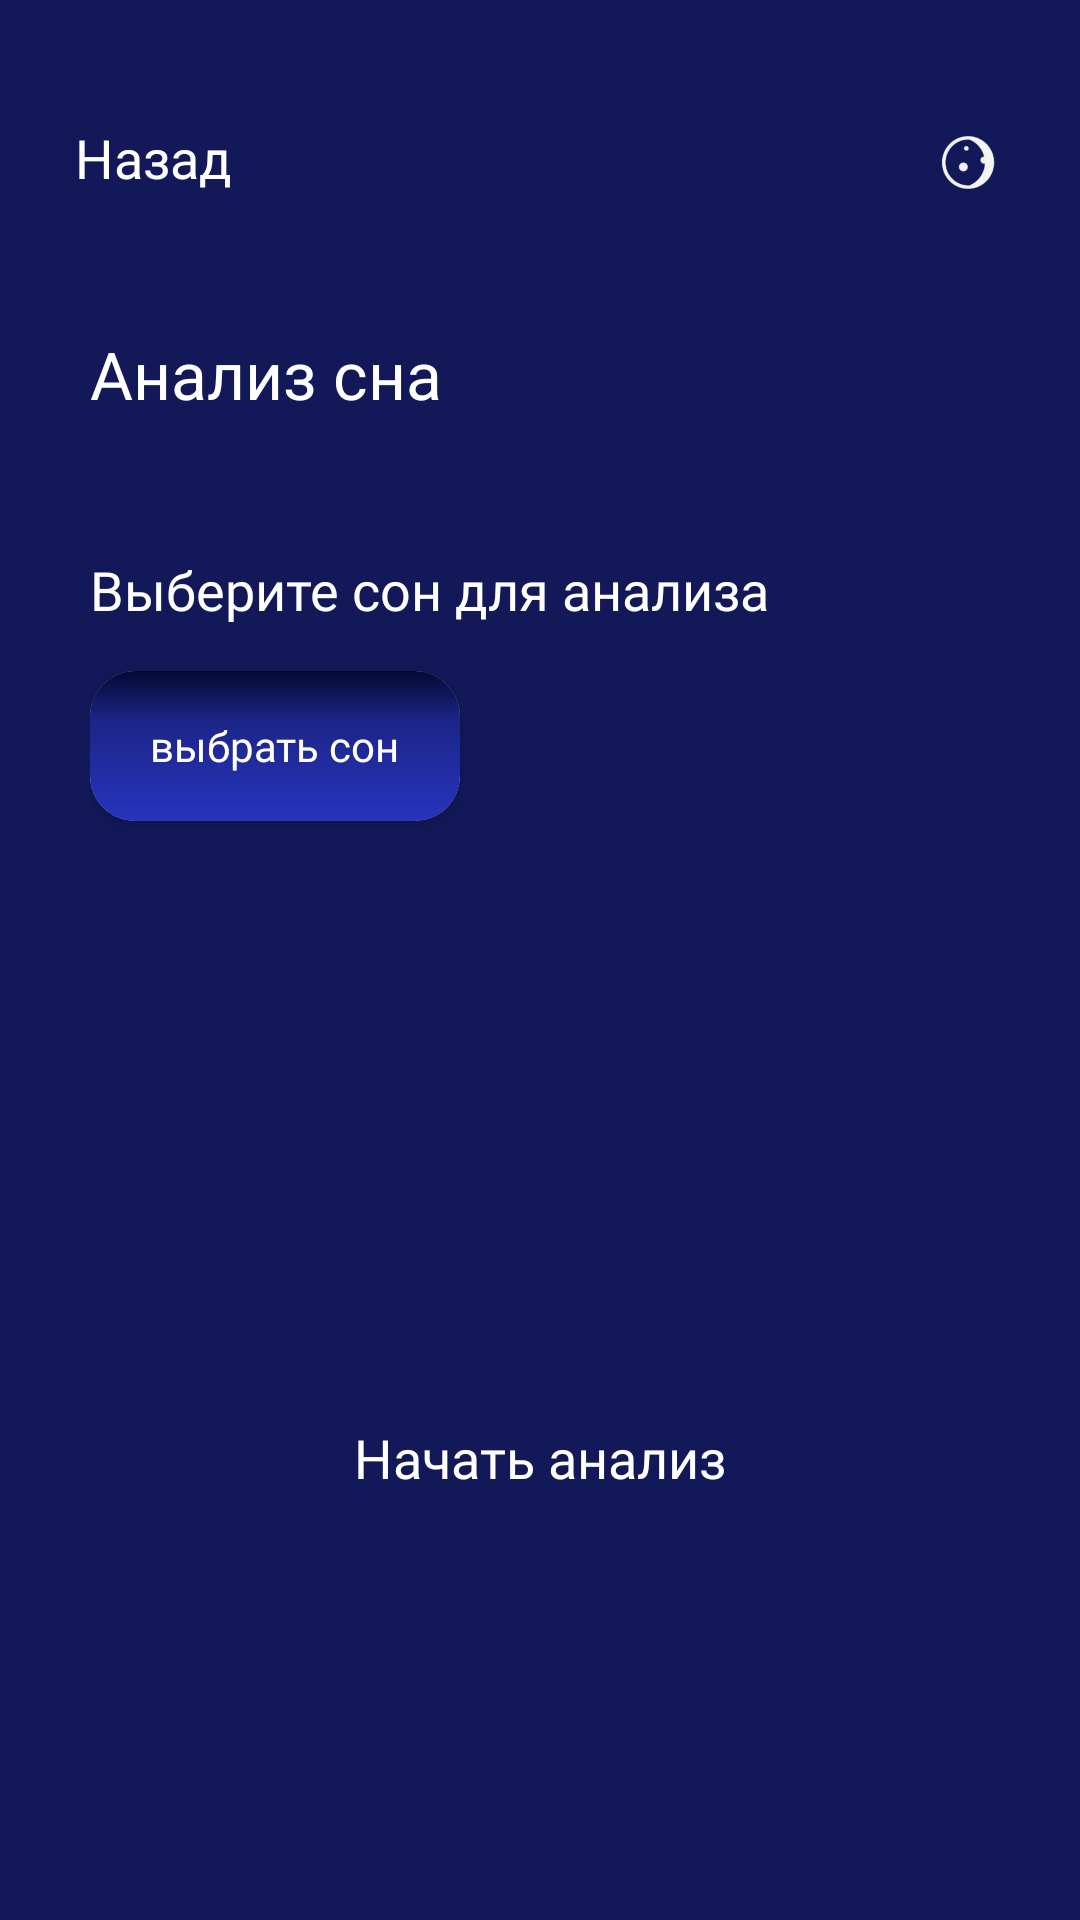

Write the Android layout XML for this screen, with the resource values it uses.
<!-- AndroidManifest.xml: application theme Theme.Somnium -->
<!-- res/layout/activity_analyze_sleep.xml -->
<?xml version="1.0" encoding="utf-8"?>
<RelativeLayout xmlns:android="http://schemas.android.com/apk/res/android"
    xmlns:app="http://schemas.android.com/apk/res-auto"
    xmlns:tools="http://schemas.android.com/tools"
    android:layout_width="match_parent"
    android:layout_height="match_parent"
    android:background="#121858"
    tools:context=".AnalyzeSleepActivity">

    <LinearLayout
        android:id="@+id/topBar"
        android:layout_width="match_parent"
        android:layout_height="wrap_content"
        android:layout_marginTop="40dp"
        android:paddingStart="25dp"
        android:paddingEnd="25dp"
        android:gravity="center_vertical"
        android:orientation="horizontal">

        <TextView
            android:id="@+id/backButton"
            android:layout_width="0dp"
            android:layout_height="wrap_content"
            android:layout_weight="1"
            android:text="Назад"
            android:textColor="#FFFFFF"
            android:textSize="18sp"
            android:fontFamily="@font/montserrat_bold"
            android:clickable="true"
            android:focusable="true"/>

        <ImageView
            android:id="@+id/logo"
            android:layout_width="25dp"
            android:layout_height="25dp"
            android:src="@drawable/logo"
            android:contentDescription="Логотип"
            android:scaleType="centerInside"/>
    </LinearLayout>

    <LinearLayout
        android:layout_width="match_parent"
        android:layout_height="match_parent"
        android:layout_below="@id/topBar"
        android:orientation="vertical"
        android:paddingStart="30dp"
        android:paddingEnd="30dp">

        <TextView
            android:layout_width="wrap_content"
            android:layout_height="wrap_content"
            android:layout_marginTop="45dp"
            android:text="Анализ сна"
            android:textColor="#FFFFFF"
            android:textSize="22sp"
            android:fontFamily="@font/montserrat_bold"/>

        <TextView
            android:id="@+id/selectDreamText"
            android:layout_width="match_parent"
            android:layout_height="wrap_content"
            android:layout_marginTop="45dp"
            android:text="Выберите сон для анализа"
            android:textColor="#FFFFFF"
            android:textSize="18sp"
            android:fontFamily="@font/montserrat_bold"
            android:maxLines="2"
            android:ellipsize="end"/>

        <androidx.cardview.widget.CardView
            android:id="@+id/selectDreamButton"
            android:layout_width="wrap_content"
            android:layout_height="50dp"
            android:layout_marginTop="15dp"
            app:cardCornerRadius="15dp"
            app:cardElevation="2dp">

            <LinearLayout
                android:layout_width="wrap_content"
                android:layout_height="match_parent"
                android:background="@drawable/gradient_background"
                android:gravity="center"
                android:orientation="horizontal"
                android:paddingStart="20dp"
                android:paddingEnd="20dp">

                <TextView
                    android:layout_width="wrap_content"
                    android:layout_height="wrap_content"
                    android:text="выбрать сон"
                    android:textColor="#FFFFFF"
                    android:textSize="14sp"
                    android:fontFamily="@font/montserrat_bold"/>
            </LinearLayout>
        </androidx.cardview.widget.CardView>

        <TextView
            android:id="@+id/startAnalysisButton"
            android:layout_width="wrap_content"
            android:layout_height="wrap_content"
            android:layout_gravity="center_horizontal"
            android:layout_marginTop="200dp"
            android:text="Начать анализ"
            android:textColor="#FFFFFF"
            android:textSize="18sp"
            android:fontFamily="@font/montserrat_bold"
            android:clickable="true"
            android:focusable="true"
            android:background="?attr/selectableItemBackground"/>
    </LinearLayout>
</RelativeLayout>
<!-- resources referenced by this layout -->
<resources>
  <!-- drawable gradient_background (drawable) -->
  <?xml version="1.0" encoding="utf-8"?>
  <shape xmlns:android="http://schemas.android.com/apk/res/android">
      <gradient
          android:startColor="#050932"
          android:centerColor="#1C2588"
          android:centerY="0.33"
  
          android:endColor="#2734BE"
          android:angle="30" />
  </shape>
  <!-- drawable logo: png bitmap (drawable, 6753 bytes) -->
  <style name="Theme.Somnium" parent="Base.Theme.Somnium" />
  <style name="Base.Theme.Somnium" parent="Theme.AppCompat.Light.NoActionBar">
          
          
      </style>
</resources>
